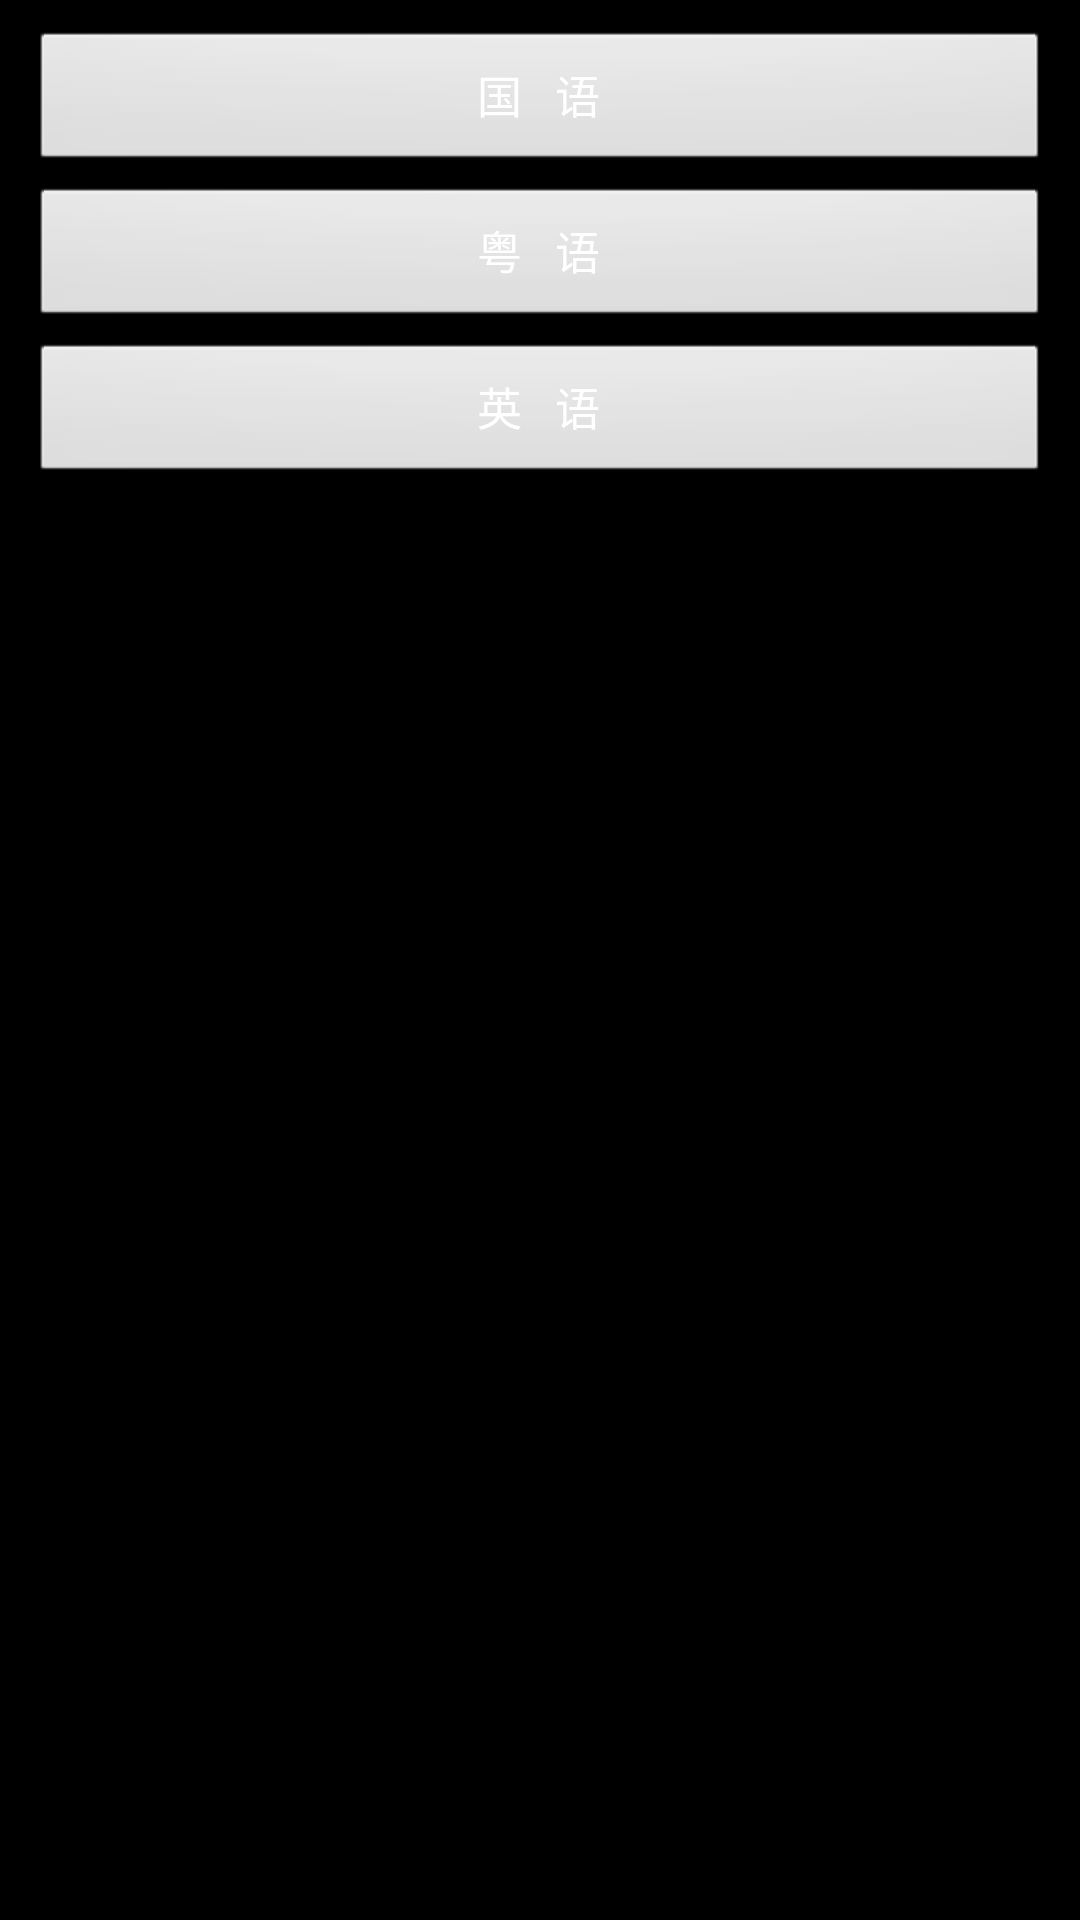

Produce the Android XML layout that renders to this screen, including the resource entries it uses.
<!-- AndroidManifest.xml: application theme AppTheme -->
<!-- res/layout/testdiag.xml -->
<?xml version="1.0" encoding="utf-8"?>

<RelativeLayout  xmlns:android="http://schemas.android.com/apk/res/android"
    android:layout_width="fill_parent"
    android:background="#000000"
    android:layout_height="wrap_content"
    android:id="@+id/dialog_test_re"
    >
<LinearLayout
    android:layout_width="fill_parent"
    android:layout_height="wrap_content"
    android:orientation="vertical"
    android:padding="10dp" >

    <Button
        android:gravity="center"
        android:textSize="15dip"
        android:id="@+id/btnSltCntAll"
        android:layout_width="fill_parent"
        android:layout_height="wrap_content"
        
        android:text="国   语"
        android:textColor="#ffffff" />

    <Button
           android:layout_marginTop="4dip"
        android:id="@+id/btnSltGudongUser"
         android:gravity="center"
        android:textSize="15dip"
        android:layout_width="fill_parent"
        android:layout_height="wrap_content"
        android:text="粤   语"
        android:textColor="#ffffff" />

    <Button
        android:id="@+id/btnSltRecommend"
        android:layout_width="fill_parent"
        android:layout_height="wrap_content"
        android:gravity="center"
         android:layout_marginTop="4dip"
        android:text="英   语"
        android:textSize="15dip"
        android:textColor="#ffffff" />

</LinearLayout>
</RelativeLayout>
<!-- resources referenced by this layout -->
<resources>
  <style name="AppTheme" parent="android:Theme.Light" />
</resources>
